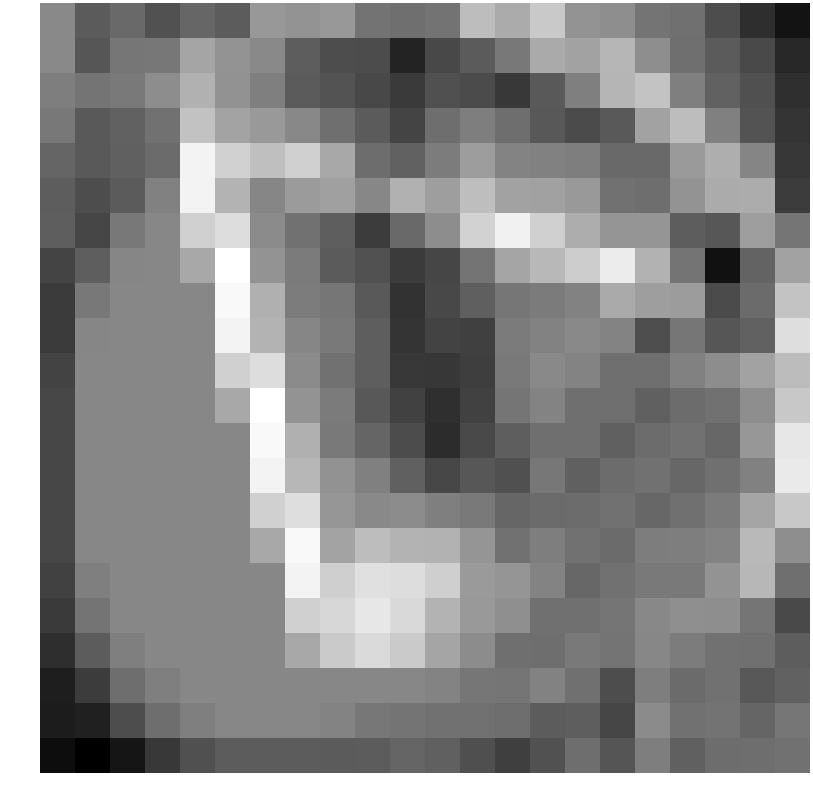

Source data for this figure (header and first rows):
0.436058, -0.527631, -0.212832, -0.725841, -0.305208, -0.518765, 0.752554, 0.659963, 0.764303, -0.034248, -0.102652, -0.024530, 1.546527, 1.158357, 1.792991, 0.665811, 0.553715, -0.002285, -0.082468, -0.839913, -1.500533, -2.059191
0.4476, -0.6422, 0.03162, 0.05314, 1.025, 0.6562, 0.4334, -0.4958, -0.8318, -0.8556, -1.717, -0.9338, -0.5367, 0.07333, 1.135, 0.9682, 1.394, 0.5497, -0.1232, -0.5393, -0.9219, -1.608
0.2027, 0.002554, 0.0912, 0.5266, 1.287, 0.6242, 0.2269, -0.5303, -0.7135, -0.9482, -1.236, -0.7669, -0.8768, -1.277, -0.585, 0.2365, 1.365, 1.669, 0.2256, -0.3909, -0.7759, -1.481
0.07527, -0.5493, -0.4196, -0.04508, 1.651, 1.008, 0.773, 0.41, -0.1127, -0.541, -1.027, -0.1372, 0.2047, -0.1397, -0.5957, -0.8768, -0.5759, 0.9634, 1.552, 0.2533, -0.7167, -1.34
-0.3256, -0.5736, -0.4209, -0.1944, 2.691, 1.963, 1.576, 1.941, 1.104, -0.1458, -0.3883, 0.1528, 0.8659, 0.3345, 0.276, 0.2047, -0.2195, -0.2487, 0.8069, 1.234, 0.3477, -1.311
-0.499, -0.8426, -0.5423, 0.2735, 2.694, 1.346, 0.3675, 0.8141, 0.9329, 0.3899, 1.282, 0.8895, 1.569, 0.9641, 0.9418, 0.7862, -0.03925, -0.1247, 0.6511, 1.165, 1.191, -1.172
-0.4687, -0.9868, 0.0816, 0.4067, 1.953, 2.234, 0.4718, -0.04124, -0.4734, -1.185, -0.2213, 0.5241, 1.992, 2.659, 1.947, 1.195, 0.6926, 0.7046, -0.5057, -0.62, 0.8792, 0.02104
-1.018, -0.4731, 0.3708, 0.4073, 1.109, 2.957, 0.6475, 0.1408, -0.5315, -0.7264, -1.208, -0.99, -0.005894, 1.029, 1.439, 1.891, 2.552, 1.314, -0.01397, -2.102, -0.3658, 0.9749
-1.208, 0.0816, 0.4067, 0.4073, 0.4073, 2.825, 1.263, 0.1709, 0.04222, -0.5845, -1.404, -0.9457, -0.4615, 0.03357, 0.1358, 0.3004, 1.137, 0.8777, 0.8415, -0.8674, -0.2067, 1.694
-1.226, 0.3708, 0.4073, 0.4073, 0.4073, 2.695, 1.346, 0.3675, 0.1128, -0.4724, -1.366, -1.049, -1.103, 0.1358, 0.3004, 0.4361, 0.3167, -0.8133, 0.03162, -0.6482, -0.4099, 2.239
-1.055, 0.4067, 0.4073, 0.4073, 0.4073, 1.953, 2.234, 0.4718, -0.04124, -0.4734, -1.265, -1.296, -1.153, 0.1293, 0.4361, 0.3167, -0.112, -0.1087, 0.2623, 0.5266, 0.967, 1.523
-0.9581, 0.4073, 0.4073, 0.4073, 0.4073, 1.109, 2.957, 0.6475, 0.1408, -0.6112, -1.1, -1.48, -1.097, 0.02282, 0.3167, -0.112, -0.1087, -0.439, -0.1774, -0.04508, 0.5508, 1.779
-0.9581, 0.4073, 0.4073, 0.4073, 0.4073, 0.4073, 2.825, 1.263, 0.09112, -0.3316, -0.856, -1.511, -0.917, -0.4723, -0.112, -0.1087, -0.439, -0.1774, -0.04508, -0.2741, 0.7303, 2.443
-0.9581, 0.4073, 0.4073, 0.4073, 0.4073, 0.4073, 2.695, 1.426, 0.6226, 0.2417, -0.4363, -0.9541, -0.6268, -0.7758, 0.06242, -0.439, -0.1774, -0.04508, -0.2741, -0.1003, 0.2654, 2.505
-0.9581, 0.4073, 0.4073, 0.4073, 0.4073, 0.4073, 1.953, 2.254, 0.7246, 0.4484, 0.5055, 0.2192, 0.09078, -0.296, -0.1969, -0.1774, -0.04508, -0.2741, -0.1003, 0.1351, 1.042, 1.785
-0.9581, 0.4073, 0.4073, 0.4073, 0.4073, 0.4073, 1.109, 2.828, 1.009, 1.542, 1.351, 1.311, 0.6963, -0.0659, 0.1984, -0.04508, -0.1944, 0.1743, 0.1981, 0.3405, 1.452, 0.5484
-1.089, 0.2362, 0.4073, 0.4073, 0.4073, 0.4073, 0.4073, 2.695, 1.928, 2.291, 2.222, 1.926, 0.8047, 0.6893, 0.3028, -0.2741, -0.08082, 0.0992, 0.1135, 0.6672, 1.407, -0.1087
-1.233, -0.005894, 0.4073, 0.4073, 0.4073, 0.4073, 0.4073, 1.953, 2.097, 2.434, 2.148, 1.35, 0.7729, 0.5627, -0.08225, -0.1003, 0.005906, 0.413, 0.5566, 0.5456, 0.02408, -0.9084
-1.493, -0.5126, 0.2362, 0.4073, 0.4073, 0.4073, 0.4073, 1.109, 1.813, 2.163, 1.814, 1.041, 0.5137, -0.114, -0.1273, 0.09508, -0.001285, 0.388, 0.1637, -0.05562, -0.0923, -0.4977
-1.827, -1.176, -0.1367, 0.2362, 0.4073, 0.4073, 0.4073, 0.4073, 0.4073, 0.4073, 0.4073, 0.3276, 0.03357, 0.006579, 0.2827, -0.1022, -0.8255, 0.1987, -0.2009, -0.05432, -0.6044, -0.4057
-1.885, -1.795, -0.8279, -0.1367, 0.2362, 0.4073, 0.4073, 0.4073, 0.3276, 0.05304, -0.009882, -0.06942, -0.07568, -0.1321, -0.5247, -0.4839, -0.9784, 0.4756, -0.05451, -0.02424, -0.3269, 0.02737
-2.191, -2.481, -2.02, -1.285, -0.7655, -0.5233, -0.5233, -0.5233, -0.5428, -0.5069, -0.3199, -0.4219, -0.7933, -1.14, -0.7569, -0.1306, -0.6715, 0.2007, -0.4231, -0.1644, -0.1245, -0.08028
